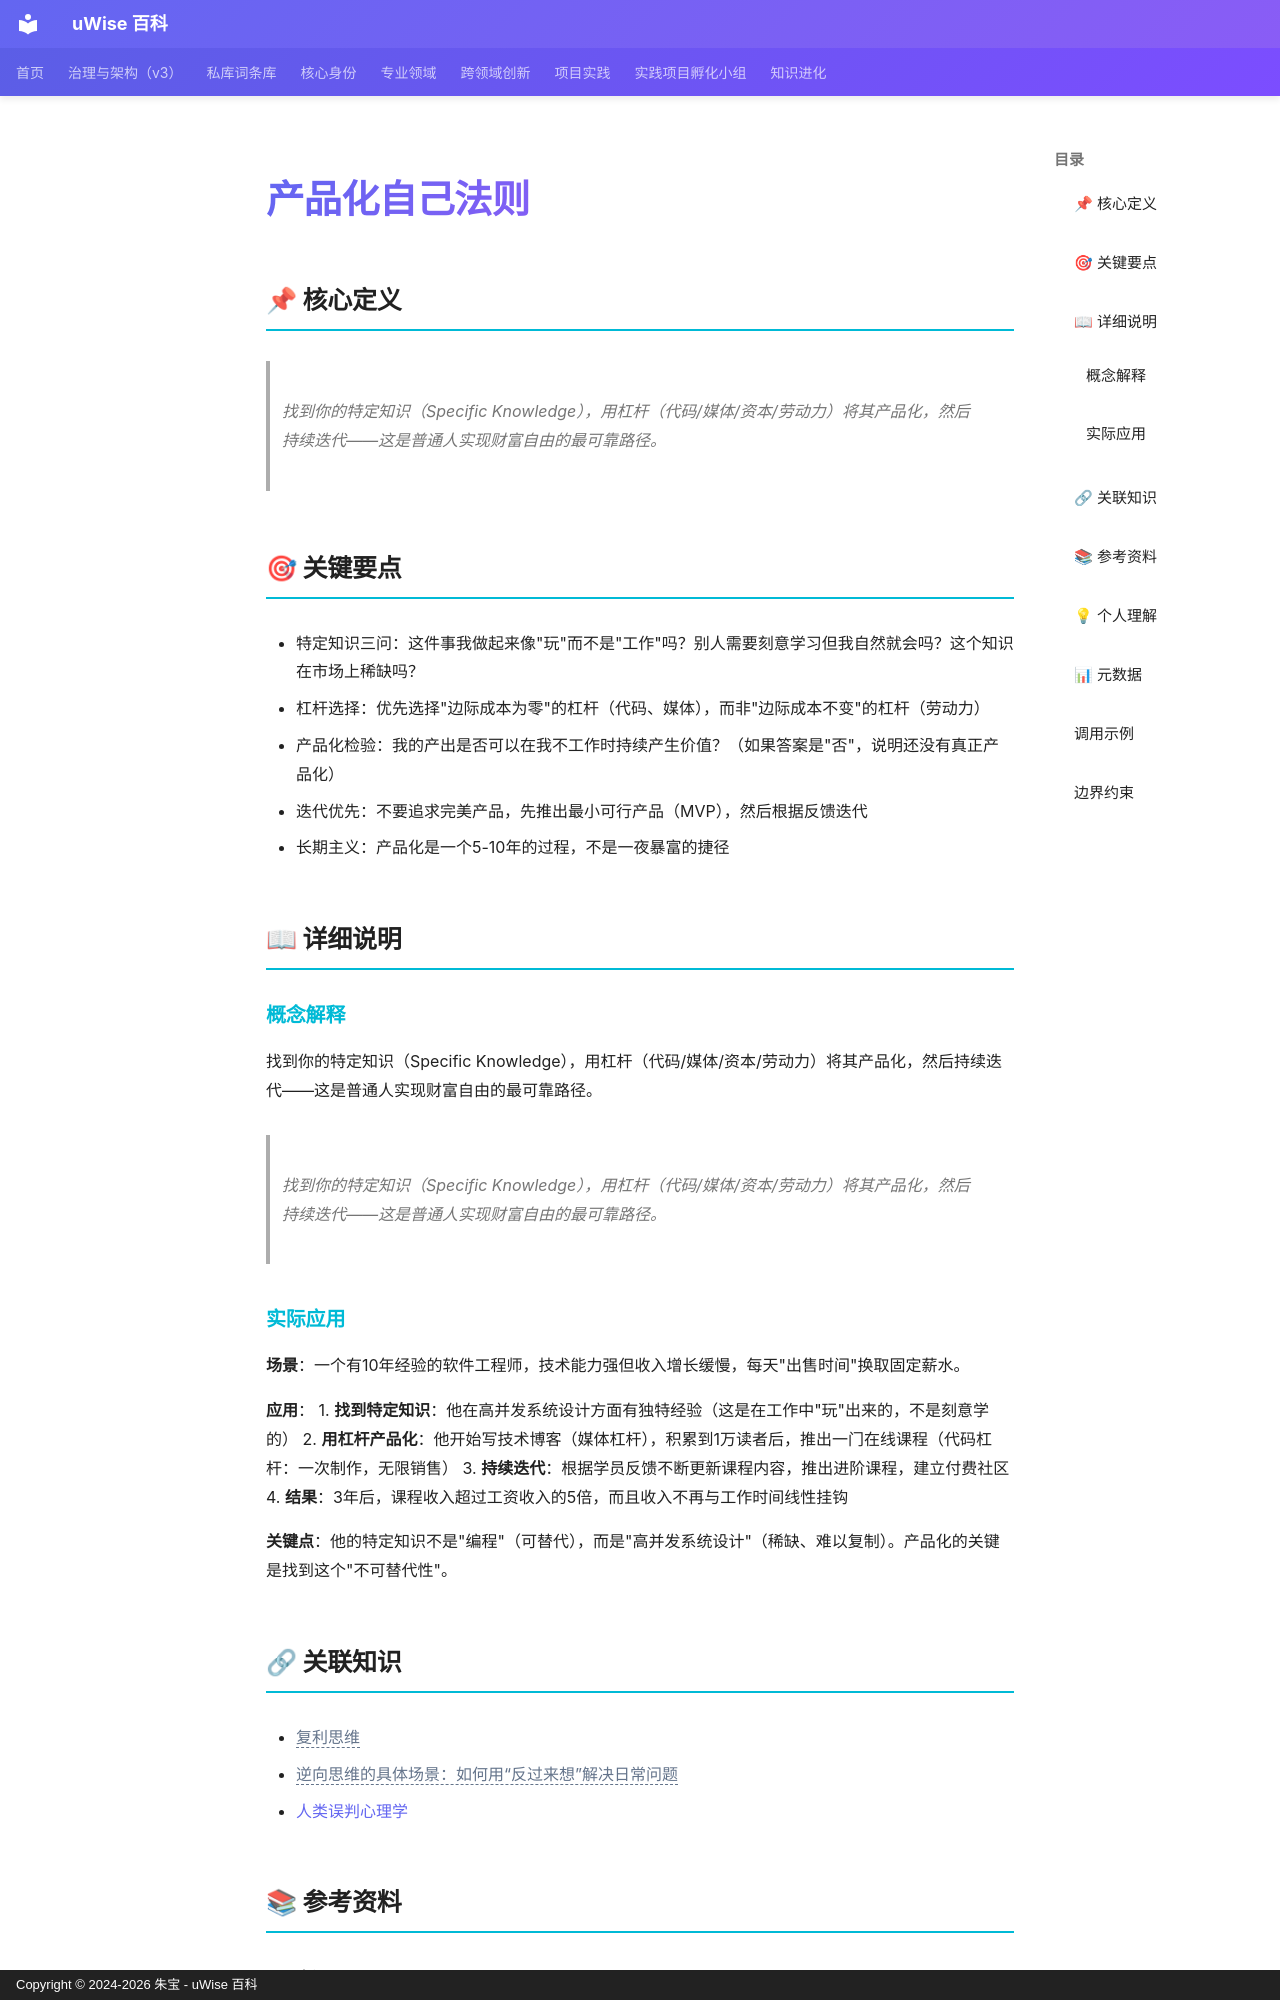

repository: zhubao315/uWise · page: vault-encyclopedia/md-0d5d81b2/index.html · generator: mkdocs · copyright: Copyright © 2024-2026 朱宝 - uWise 百科

---
title: "产品化自己法则"
description: "找到你的特定知识（Specific Knowledge），用杠杆（代码/媒体/资本/劳动力）将其产品化，然后持续迭代——这是普通人实现财富自由的最可靠路径。"
---

# 产品化自己法则

## 📌 核心定义

> 找到你的特定知识（Specific Knowledge），用杠杆（代码/媒体/资本/劳动力）将其产品化，然后持续迭代——这是普通人实现财富自由的最可靠路径。

## 🎯 关键要点

- 特定知识三问：这件事我做起来像"玩"而不是"工作"吗？别人需要刻意学习但我自然就会吗？这个知识在市场上稀缺吗？
- 杠杆选择：优先选择"边际成本为零"的杠杆（代码、媒体），而非"边际成本不变"的杠杆（劳动力）
- 产品化检验：我的产出是否可以在我不工作时持续产生价值？（如果答案是"否"，说明还没有真正产品化）
- 迭代优先：不要追求完美产品，先推出最小可行产品（MVP），然后根据反馈迭代
- 长期主义：产品化是一个5-10年的过程，不是一夜暴富的捷径

## 📖 详细说明

### 概念解释
找到你的特定知识（Specific Knowledge），用杠杆（代码/媒体/资本/劳动力）将其产品化，然后持续迭代——这是普通人实现财富自由的最可靠路径。
> 找到你的特定知识（Specific Knowledge），用杠杆（代码/媒体/资本/劳动力）将其产品化，然后持续迭代——这是普通人实现财富自由的最可靠路径。


### 实际应用

**场景**：一个有10年经验的软件工程师，技术能力强但收入增长缓慢，每天"出售时间"换取固定薪水。

**应用**：
1. **找到特定知识**：他在高并发系统设计方面有独特经验（这是在工作中"玩"出来的，不是刻意学的）
2. **用杠杆产品化**：他开始写技术博客（媒体杠杆），积累到1万读者后，推出一门在线课程（代码杠杆：一次制作，无限销售）
3. **持续迭代**：根据学员反馈不断更新课程内容，推出进阶课程，建立付费社区
4. **结果**：3年后，课程收入超过工资收入的5倍，而且收入不再与工作时间线性挂钩

**关键点**：他的特定知识不是"编程"（可替代），而是"高并发系统设计"（稀缺、难以复制）。产品化的关键是找到这个"不可替代性"。

## 🔗 关联知识

- <span class="uw-unresolved" data-target="复利思维" title="未解析的双链目标：复利思维">复利思维</span>
- <span class="uw-unresolved" data-target="逆向思维的具体场景：如何用“反过来想”解决日常问题" title="未解析的双链目标：逆向思维的具体场景：如何用“反过来想”解决日常问题">逆向思维的具体场景：如何用“反过来想”解决日常问题</span>
- [人类误判心理学](../md-77b1159f/)
